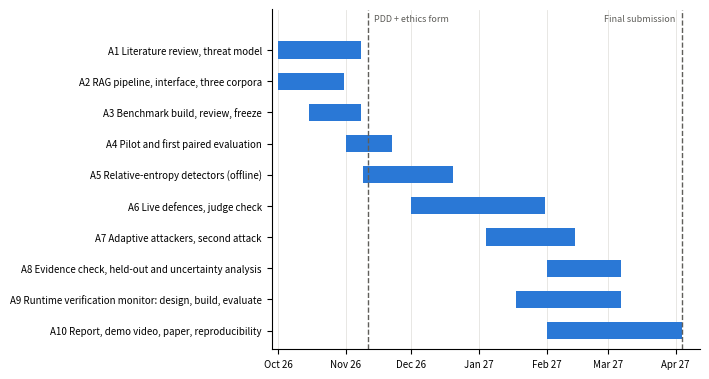

This chart was generated by the following Python code:
"""Gantt chart for the PDD work plan (docs/pdd/gantt.png). Run: python3 make_gantt.py"""
from datetime import date

import matplotlib

matplotlib.use("Agg")
import matplotlib.dates as mdates  # noqa: E402
import matplotlib.pyplot as plt  # noqa: E402

BLUE, MUTED, INK, GRID = "#2a78d6", "#5f5e5a", "#0b0b0b", "#e4e3df"
ACTIVITIES = [
    ("A1 Literature review, threat model", date(2026, 10, 1), date(2026, 11, 8)),
    ("A2 RAG pipeline, interface, three corpora", date(2026, 10, 1), date(2026, 10, 31)),
    ("A3 Benchmark build, review, freeze", date(2026, 10, 15), date(2026, 11, 8)),
    ("A4 Pilot and first paired evaluation", date(2026, 11, 1), date(2026, 11, 22)),
    ("A5 Relative-entropy detectors (offline)", date(2026, 11, 9), date(2026, 12, 20)),
    ("A6 Live defences, judge check", date(2026, 12, 1), date(2027, 1, 31)),
    ("A7 Adaptive attackers, second attack", date(2027, 1, 4), date(2027, 2, 14)),
    ("A8 Evidence check, held-out and uncertainty analysis", date(2027, 2, 1), date(2027, 3, 7)),
    ("A9 Runtime verification monitor: design, build, evaluate", date(2027, 1, 18), date(2027, 3, 7)),
    ("A10 Report, demo video, paper, reproducibility", date(2027, 2, 1), date(2027, 4, 4)),
]
MILESTONES = [("PDD + ethics form", date(2026, 11, 11)), ("Final submission", date(2027, 4, 4))]

fig, ax = plt.subplots(figsize=(7.2, 3.9), dpi=200)
for k, (label, start, end) in enumerate(ACTIVITIES):
    ax.barh(k, mdates.date2num(end) - mdates.date2num(start), left=mdates.date2num(start), height=0.55, color=BLUE)
ax.set_yticks(range(len(ACTIVITIES)), [a[0] for a in ACTIVITIES], fontsize=7)
ax.invert_yaxis()
for label, day in MILESTONES:
    ax.axvline(mdates.date2num(day), color=MUTED, lw=1, ls="--")
    right = day.month == 4
    ax.text(mdates.date2num(day) + (-3 if right else 3), -0.9, label, fontsize=6.5, color=MUTED, ha="right" if right else "left")
ax.xaxis.set_major_locator(mdates.MonthLocator())
ax.xaxis.set_major_formatter(mdates.DateFormatter("%b %y"))
ax.tick_params(axis="x", labelsize=7)
ax.set_xlim(mdates.date2num(date(2026, 9, 28)), mdates.date2num(date(2027, 4, 12)))
ax.set_ylim(len(ACTIVITIES) - 0.4, -1.3)
ax.grid(axis="x", color=GRID, lw=0.6)
ax.set_axisbelow(True)
for side in ("top", "right"):
    ax.spines[side].set_visible(False)
fig.tight_layout()
fig.savefig("gantt.png")
